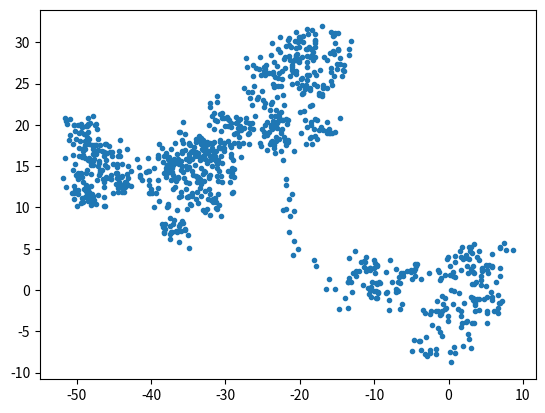

Python code for this plot:
import numpy


print(numpy.random.randn(3, 3))

from matplotlib import pyplot

figure, axes = pyplot.subplots()

x = numpy.random.randn(1000)
y = numpy.random.randn(1000)

a = numpy.cumsum(x)
b = numpy.cumsum(y)

axes.plot(a, b, '.')